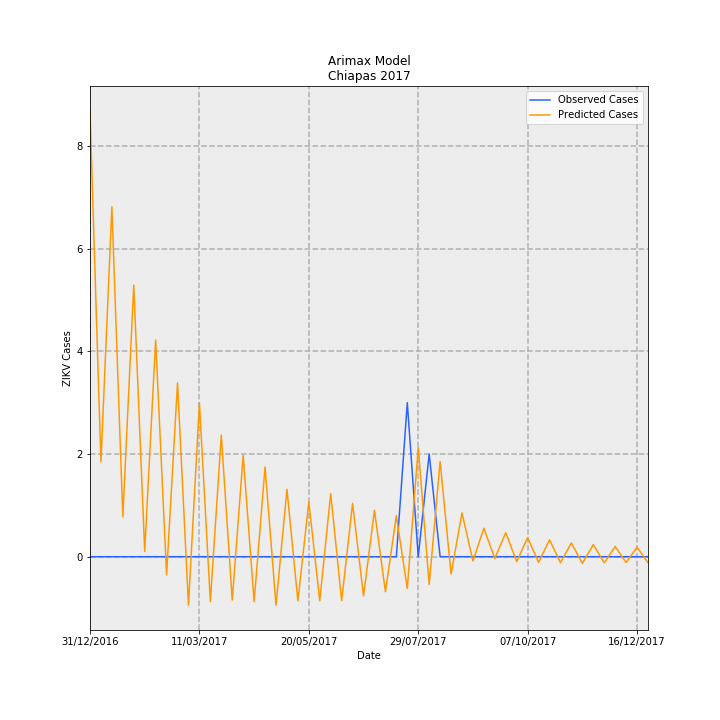

Values plotted in this chart, from the file beside it:
Date, predictions_incidence, observed_incidence, Predicted Cases, Observed Cases, error
31/12/2016, 0.1663, 0.0, 8.678, 0.0, -8.678
07/01/2017, 0.0354, 0.0, 1.847, 0.0, -1.847
14/01/2017, 0.1306, 0.0, 6.812, 0.0, -6.812
21/01/2017, 0.01492, 0.0, 0.7786, 0.0, -0.7786
28/01/2017, 0.1014, 0.0, 5.293, 0.0, -5.293
04/02/2017, 0.00199, 0.0, 0.1039, 0.0, -0.1039
11/02/2017, 0.08086, 0.0, 4.219, 0.0, -4.219
18/02/2017, -0.006717, 0.0, -0.3505, 0.0, 0.3505
25/02/2017, 0.06488, 0.0, 3.385, 0.0, -3.385
04/03/2017, -0.01813, 0.0, -0.9461, 0.0, 0.9461
11/03/2017, 0.05737, 0.0, 2.994, 0.0, -2.994
18/03/2017, -0.01679, 0.0, -0.8761, 0.0, 0.8761
25/03/2017, 0.04536, 0.0, 2.367, 0.0, -2.367
01/04/2017, -0.01617, 0.0, -0.8438, 0.0, 0.8438
08/04/2017, 0.03781, 0.0, 1.973, 0.0, -1.973
15/04/2017, -0.01679, 0.0, -0.8761, 0.0, 0.8761
22/04/2017, 0.03349, 0.0, 1.747, 0.0, -1.747
29/04/2017, -0.01813, 0.0, -0.946, 0.0, 0.946
06/05/2017, 0.02516, 0.0, 1.313, 0.0, -1.313
13/05/2017, -0.01648, 0.0, -0.8598, 0.0, 0.8598
20/05/2017, 0.02046, 0.0, 1.068, 0.0, -1.068
27/05/2017, -0.01645, 0.0, -0.8581, 0.0, 0.8581
03/06/2017, 0.02357, 0.0, 1.23, 0.0, -1.23
10/06/2017, -0.0164, 0.0, -0.8557, 0.0, 0.8557
17/06/2017, 0.01991, 0.0, 1.039, 0.0, -1.039
24/06/2017, -0.01464, 0.0, -0.7637, 0.0, 0.7637
01/07/2017, 0.01737, 0.0, 0.9062, 0.0, -0.9062
08/07/2017, -0.01308, 0.0, -0.6826, 0.0, 0.6826
15/07/2017, 0.01532, 0.0, 0.7993, 0.0, -0.7993
22/07/2017, -0.01185, 0.05749, -0.6186, 3.0, 3.619
29/07/2017, 0.04074, 0.0, 2.126, 0.0, -2.126
05/08/2017, -0.01038, 0.03833, -0.5418, 2.0, 2.542
12/08/2017, 0.03556, 0.0, 1.856, 0.0, -1.856
19/08/2017, -0.006459, 0.0, -0.337, 0.0, 0.337
26/08/2017, 0.01633, 0.0, 0.8519, 0.0, -0.8519
02/09/2017, -0.001584, 0.0, -0.08268, 0.0, 0.08268
09/09/2017, 0.01064, 0.0, 0.5552, 0.0, -0.5552
16/09/2017, -0.0006622, 0.0, -0.03455, 0.0, 0.03455
23/09/2017, 0.008979, 0.0, 0.4685, 0.0, -0.4685
30/09/2017, -0.00184, 0.0, -0.09599, 0.0, 0.09599
07/10/2017, 0.007141, 0.0, 0.3726, 0.0, -0.3726
14/10/2017, -0.002124, 0.0, -0.1108, 0.0, 0.1108
21/10/2017, 0.006278, 0.0, 0.3276, 0.0, -0.3276
28/10/2017, -0.00222, 0.0, -0.1158, 0.0, 0.1158
04/11/2017, 0.005147, 0.0, 0.2686, 0.0, -0.2686
11/11/2017, -0.002517, 0.0, -0.1313, 0.0, 0.1313
18/11/2017, 0.004517, 0.0, 0.2357, 0.0, -0.2357
25/11/2017, -0.002282, 0.0, -0.119, 0.0, 0.119
02/12/2017, 0.00378, 0.0, 0.1973, 0.0, -0.1973
09/12/2017, -0.002189, 0.0, -0.1142, 0.0, 0.1142
16/12/2017, 0.003552, 0.0, 0.1853, 0.0, -0.1853
23/12/2017, -0.002226, 0.0, -0.1161, 0.0, 0.1161
